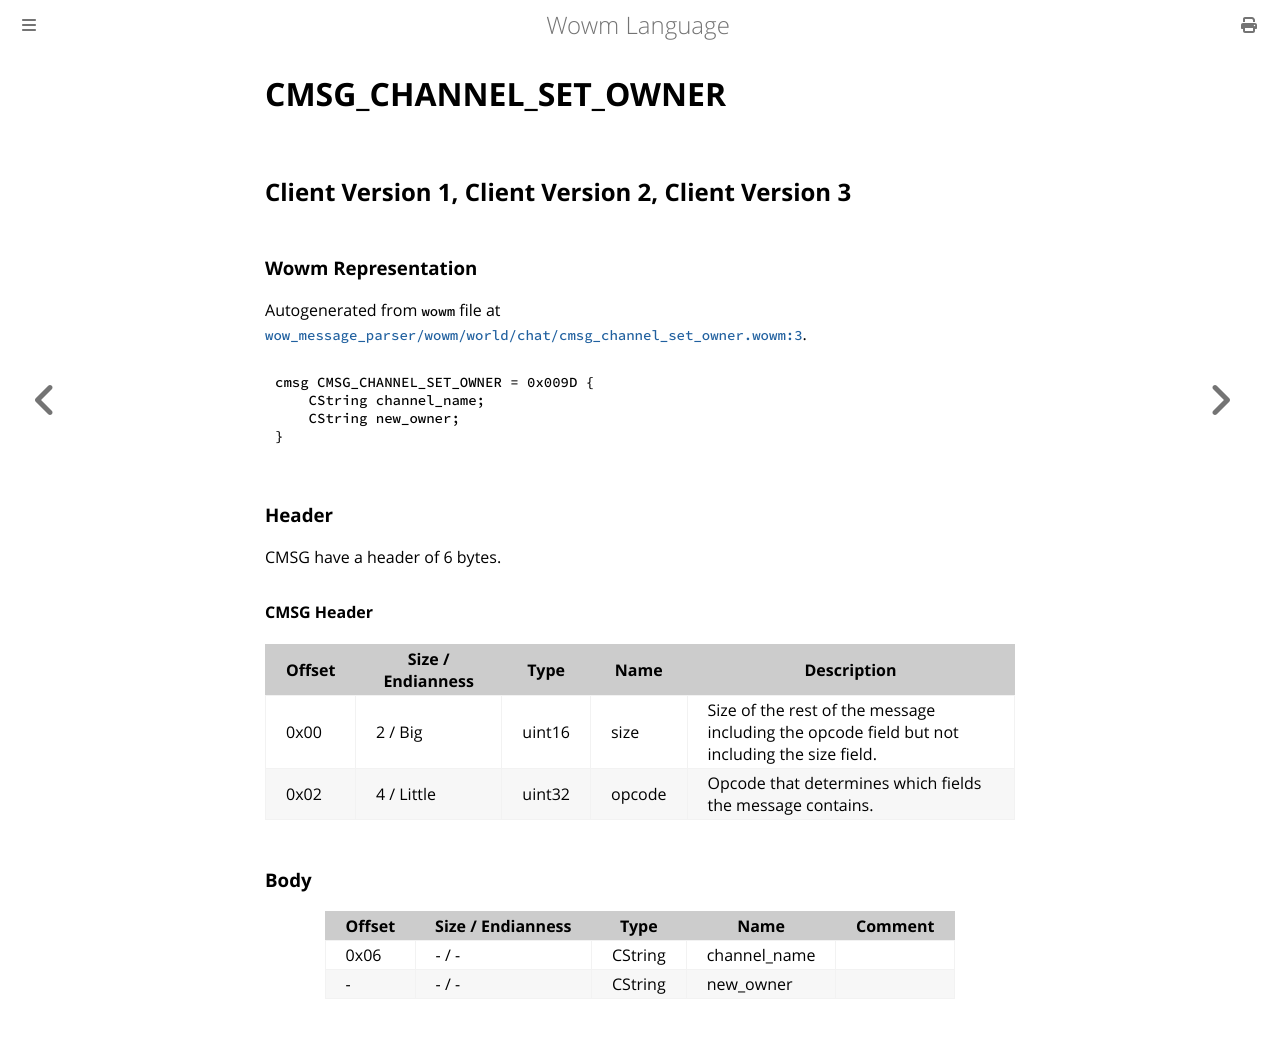

repository: gtker/wow_messages · page: docs/cmsg_channel_set_owner.html · generator: mdbook

# CMSG_CHANNEL_SET_OWNER

## Client Version 1, Client Version 2, Client Version 3

### Wowm Representation

Autogenerated from `wowm` file at [`wow_message_parser/wowm/world/chat/cmsg_channel_set_owner.wowm:3`](https://github.com/gtker/wow_messages/tree/main/wow_message_parser/wowm/world/chat/cmsg_channel_set_owner.wowm#L3).
```rust,ignore
cmsg CMSG_CHANNEL_SET_OWNER = 0x009D {
    CString channel_name;
    CString new_owner;
}
```
### Header

CMSG have a header of 6 bytes.

#### CMSG Header

| Offset | Size / Endianness | Type   | Name   | Description |
| ------ | ----------------- | ------ | ------ | ----------- |
| 0x00   | 2 / Big           | uint16 | size   | Size of the rest of the message including the opcode field but not including the size field.|
| 0x02   | 4 / Little        | uint32 | opcode | Opcode that determines which fields the message contains.|

### Body

| Offset | Size / Endianness | Type | Name | Comment |
| ------ | ----------------- | ---- | ---- | ------- |
| 0x06 | - / - | CString | channel_name |  |
| - | - / - | CString | new_owner |  |
